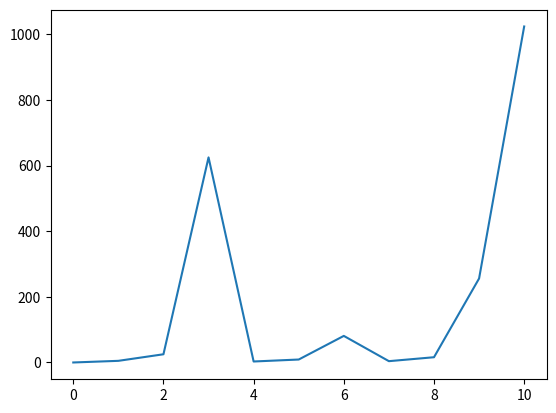

Write the Python code that produced this figure.
import matplotlib.pyplot as plt

plt.plot([0, 5, 25, 625, 3, 9, 81, 4, 16, 256, 1024])
plt.show()